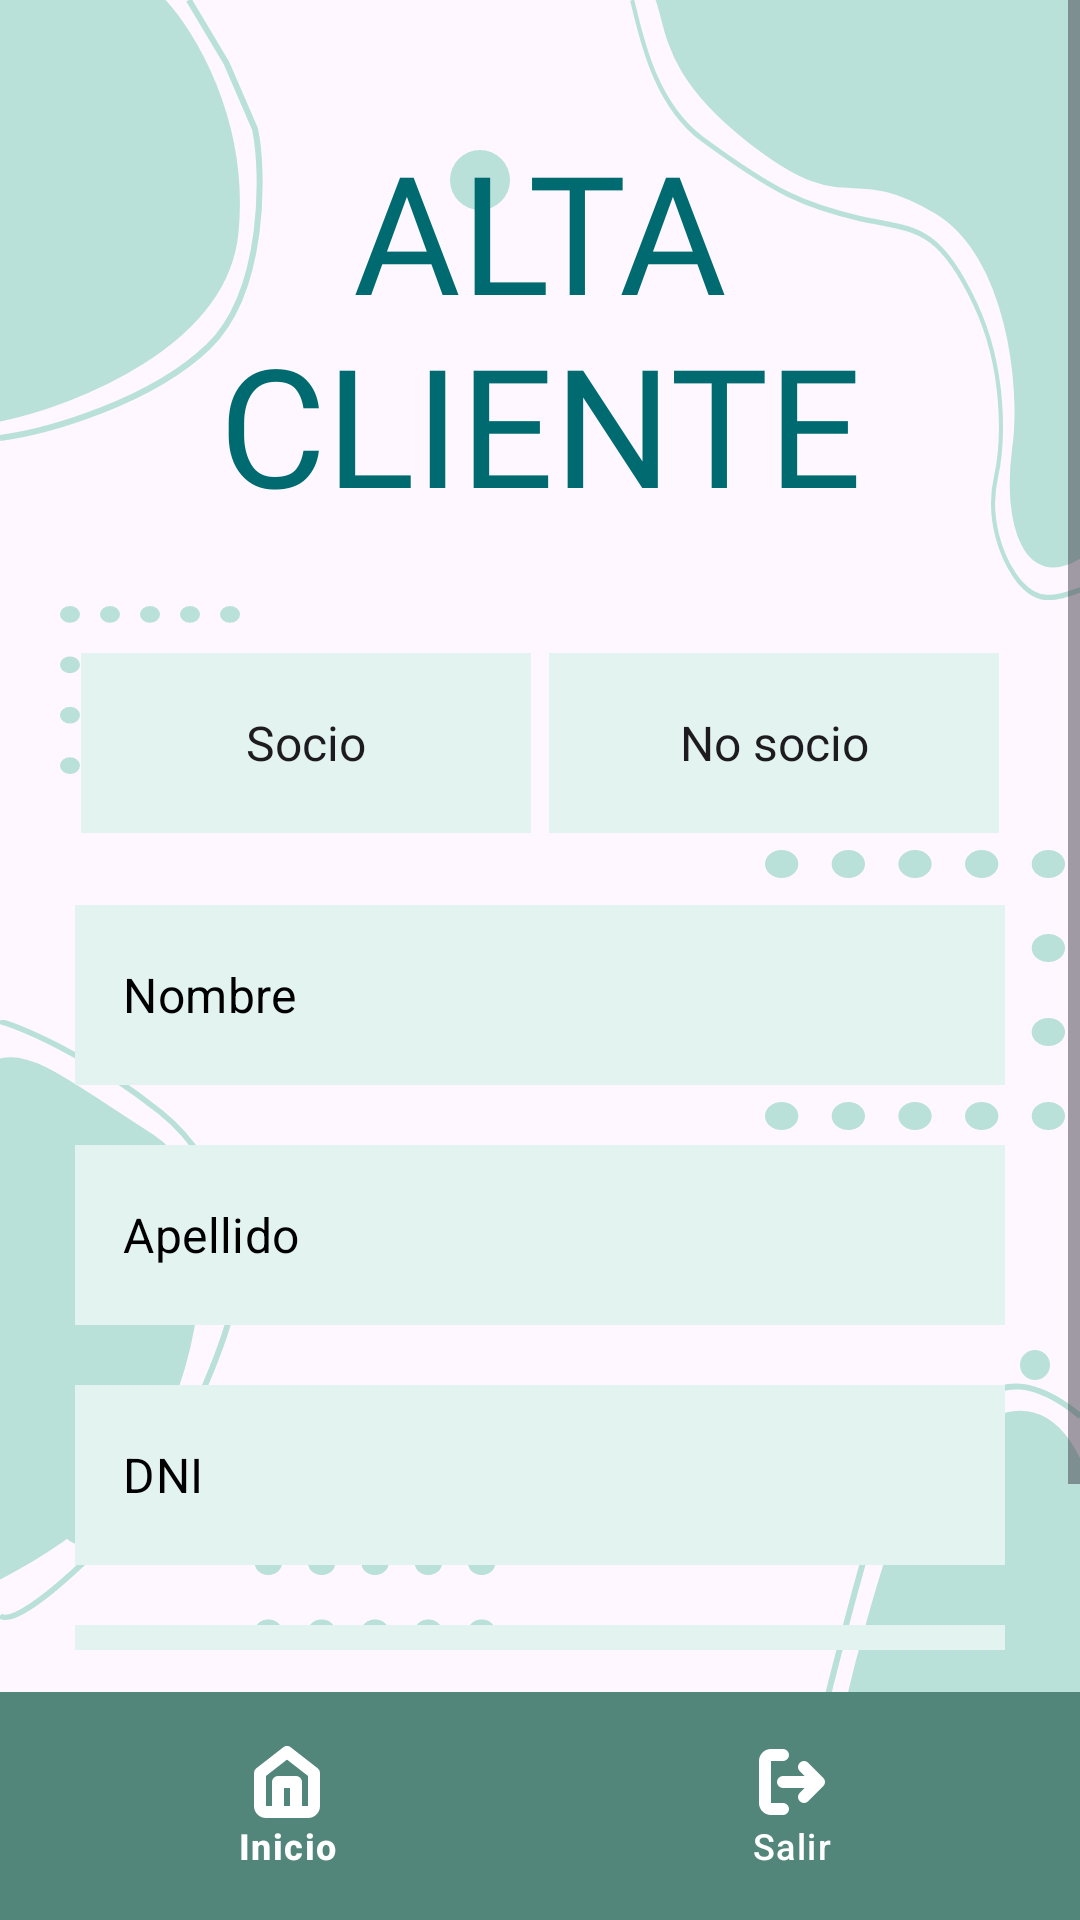

This screen was rendered from an Android layout file. Write that file and the resources it references.
<!-- AndroidManifest.xml: application theme Theme.DamProyectoIntegrador -->
<!-- res/layout/activity_register.xml -->
<FrameLayout xmlns:android="http://schemas.android.com/apk/res/android"
    xmlns:app="http://schemas.android.com/apk/res-auto"
    xmlns:tools="http://schemas.android.com/tools"
    android:layout_width="match_parent"
    android:layout_height="match_parent"
    android:orientation="vertical">

    <include layout="@layout/main_base" />

    <ScrollView
        android:layout_width="match_parent"
        android:layout_height="match_parent"
        android:fillViewport="true"
        android:paddingBottom="90dp">

    <LinearLayout
        android:layout_width="match_parent"
        android:layout_height="wrap_content"
        android:orientation="vertical"
        android:gravity="center">

        <TextView
            style="@style/TitleStyle"
            android:layout_marginTop="30dp"
            android:layout_marginBottom="30dp"
            android:text="@string/altaCliente" />

        <RadioGroup
            android:id="@+id/rg_member_type"
            android:layout_width="wrap_content"
            android:layout_height="wrap_content"
            android:layout_marginBottom="24dp"
            android:orientation="horizontal">

            <RadioButton
                android:id="@+id/rb_member"
                style="@style/RadioStyle"
                android:text="@string/socio"
                android:button="@null" />

            <RadioButton
                android:id="@+id/rb_no_member"
                style="@style/RadioStyle"
                android:text="@string/noSocio"
                android:button="@null" />

        </RadioGroup>

        <EditText
            android:id="@+id/et_firstname"
            style="@style/EditTextStyle"
            android:autofillHints=""
            android:hint="@string/nombre"
            android:inputType="text" />

        <EditText
            android:id="@+id/et_lastname"
            style="@style/EditTextStyle"
            android:autofillHints=""
            android:hint="@string/apellido"
            android:inputType="text" />

        <EditText
            android:id="@+id/et_dni"
            style="@style/EditTextStyle"
            android:hint="@string/dni_label"
            android:autofillHints=""
            android:inputType="number" />

        <LinearLayout
            android:layout_width="310dp"
            android:layout_height="60dp"
            android:layout_gravity="center"
            android:layout_marginBottom="20dp"
            android:background="@color/colorSecondaryLight"
            android:gravity="center_vertical"
            android:orientation="horizontal"
            android:paddingStart="12dp"
            android:paddingEnd="12dp">

            <TextView
                android:layout_width="0dp"
                android:layout_height="wrap_content"
                android:layout_weight="1"
                android:text="@string/aptoFisico"
                android:textColor="@color/colorFormText"
                android:textSize="16sp" />

            <Switch
                android:id="@+id/switch_physical_fitness"
                style="@style/SwitchStyle"
                tools:ignore="UseSwitchCompatOrMaterialXml" />

        </LinearLayout>

        <Button
            android:id="@+id/btn_register"
            style="@style/ButtonStyle"
            android:text="@string/registrar" />

    </LinearLayout>
    </ScrollView>

    <com.google.android.material.bottomnavigation.BottomNavigationView
        android:id="@+id/bottom_navigation"
        style="@style/BottomNavStyle"
        app:menu="@menu/bottom_nav_two_elements"
        app:itemIconTint="@color/colorButtonText"
        app:itemTextColor="@color/colorButtonText" />
</FrameLayout>
<!-- res/layout/main_base.xml (included above) -->
<FrameLayout xmlns:android="http://schemas.android.com/apk/res/android"
    android:layout_width="match_parent"
    android:layout_height="match_parent"
    android:orientation="vertical">

    <include layout="@layout/base" />

    <RelativeLayout
        android:layout_width="match_parent"
        android:layout_height="match_parent"
        android:orientation="vertical">

        <ImageView
            android:layout_width="20dp"
            android:layout_height="20dp"
            android:src="@drawable/bg_circle"
            android:contentDescription="@string/circle"
            android:layout_marginStart="150dp"
            android:layout_marginTop="50dp"/>

        <ImageView
            android:layout_width="20dp"
            android:layout_height="20dp"
            android:src="@drawable/bg_circle"
            android:contentDescription="@string/circle"
            android:layout_alignParentEnd="true"
            android:layout_marginEnd="80dp"
            android:layout_marginTop="230dp"/>

        <ImageView
            android:layout_width="10dp"
            android:layout_height="10dp"
            android:src="@drawable/bg_circle"
            android:contentDescription="@string/circle"
            android:layout_alignParentEnd="true"
            android:layout_marginEnd="10dp"
            android:layout_marginTop="450dp"/>

        <ImageView
            android:layout_width="15dp"
            android:layout_height="15dp"
            android:src="@drawable/bg_circle"
            android:contentDescription="@string/circle"
            android:layout_marginStart="20dp"
            android:layout_marginTop="500dp"/>

        <ImageView
            android:layout_width="20dp"
            android:layout_height="20dp"
            android:src="@drawable/bg_circle"
            android:contentDescription="@string/circle"
            android:layout_alignParentBottom="true"
            android:layout_marginBottom="200dp"
            android:layout_marginStart="190dp"/>

        <ImageView
            android:layout_width="15dp"
            android:layout_height="15dp"
            android:src="@drawable/bg_circle"
            android:contentDescription="@string/circle"
            android:layout_alignParentBottom="true"
            android:layout_marginBottom="120dp"
            android:layout_marginStart="280dp"/>

        <ImageView
            android:layout_width="60dp"
            android:layout_height="60dp"
            android:src="@drawable/bg_square_circles"
            android:contentDescription="@string/circle"
            android:layout_marginStart="20dp"
            android:layout_marginTop="200dp"/>

        <ImageView
            android:layout_width="80dp"
            android:layout_height="80dp"
            android:src="@drawable/bg_square_circles"
            android:contentDescription="@string/circle"
            android:layout_alignParentBottom="true"
            android:layout_marginStart="85dp"
            android:layout_marginBottom="90dp"/>

        <ImageView
            android:layout_width="80dp"
            android:layout_height="80dp"
            android:src="@drawable/bg_square_circles"
            android:contentDescription="@string/circle"
            android:layout_alignParentBottom="true"
            android:layout_marginStart="85dp"
            android:layout_marginBottom="90dp"/>

        <ImageView
            android:layout_width="100dp"
            android:layout_height="100dp"
            android:src="@drawable/bg_square_circles"
            android:contentDescription="@string/circle"
            android:layout_alignParentBottom="true"
            android:layout_alignParentEnd="true"
            android:layout_marginBottom="260dp"
            android:layout_marginEnd="5dp"/>

    </RelativeLayout>

</FrameLayout>
<!-- res/layout/base.xml (included above) -->
<?xml version="1.0" encoding="utf-8"?>
<RelativeLayout xmlns:android="http://schemas.android.com/apk/res/android"
    android:id="@+id/base_layout"
    android:focusable="true"
    android:focusableInTouchMode="true"
    android:layout_width="match_parent"
    android:layout_height="match_parent"
    android:orientation="vertical">

    <ImageView
        android:layout_width="wrap_content"
        android:layout_height="wrap_content"
        android:src="@drawable/bg_stain_one"
        android:contentDescription="@string/stain" />

    <ImageView
        android:layout_width="wrap_content"
        android:layout_height="wrap_content"
        android:src="@drawable/bg_stain_two"
        android:contentDescription="@string/stain"
        android:layout_alignParentEnd="true" />

    <ImageView
        android:layout_width="wrap_content"
        android:layout_height="wrap_content"
        android:src="@drawable/bg_stain_three"
        android:contentDescription="@string/stain"
        android:layout_alignParentBottom="true"
        android:layout_marginBottom="100dp" />

    <ImageView
        android:layout_width="wrap_content"
        android:layout_height="wrap_content"
        android:src="@drawable/bg_stain_four"
        android:contentDescription="@string/stain"
        android:layout_alignParentBottom="true"
        android:layout_marginStart="50dp" />

    <ImageView
        android:layout_width="wrap_content"
        android:layout_height="wrap_content"
        android:src="@drawable/bg_stain_five"
        android:contentDescription="@string/stain"
        android:layout_alignParentBottom="true"
        android:layout_alignParentEnd="true" />

</RelativeLayout>
<!-- resources referenced by this layout -->
<resources>
  <color name="colorButtonText">#FFFFFF</color>
  <color name="colorFormText">#000000</color>
  <color name="colorSecondaryLight">#E3F3F0</color>
  <!-- drawable bg_circle (drawable) -->
  <vector xmlns:android="http://schemas.android.com/apk/res/android"
      android:width="17dp"
      android:height="17dp"
      android:viewportWidth="17"
      android:viewportHeight="17">
      <path
          android:fillColor="@color/colorSecondary"
          android:pathData="M8.5 0A8.5 8.5 0 1 0 8.5 17 8.5 8.5 0 1 0 8.5 0z"/>
  </vector>
  <string name="altaCliente">ALTA CLIENTE</string>
  <string name="apellido">Apellido</string>
  <string name="aptoFisico">Apto Fisico</string>
  <string name="circle">circle</string>
  <string name="dni_label">DNI</string>
  <string name="noSocio">No socio</string>
  <string name="nombre">Nombre</string>
  <string name="registrar">REGISTRAR</string>
  <string name="socio">Socio</string>
  <string name="stain">stain</string>
  <style name="BottomNavStyle" parent="Widget.Design.BottomNavigationView">
          <item name="android:layout_width">match_parent</item>
          <item name="android:layout_height">wrap_content</item>
          <item name="android:padding">10dp</item>
          <item name="android:layout_gravity">bottom</item>
          <item name="android:background">@color/colorPrimary</item>
      </style>
  <style name="ButtonStyle" parent="Widget.MaterialComponents.Button">
          <item name="android:layout_width">310dp</item>
          <item name="android:layout_height">80dp</item>
          <item name="android:layout_marginTop">5dp</item>
          <item name="android:layout_marginBottom">5dp</item>
          <item name="android:backgroundTint">@color/colorPrimary</item>
          <item name="android:textSize">16sp</item>
          <item name="android:textColor">@color/colorButtonText</item>
      </style>
  <style name="RadioStyle" parent="Widget.AppCompat.CompoundButton.RadioButton">
          <item name="android:layout_width">150dp</item>
          <item name="android:layout_height">60dp</item>
          <item name="android:layout_marginStart">3dp</item>
          <item name="android:layout_marginEnd">3dp</item>
          <item name="android:gravity">center</item>
          <item name="android:textSize">16sp</item>
          <item name="android:background">@color/colorSecondaryLight</item>
      </style>
  <style name="SwitchStyle" parent="Widget.AppCompat.CompoundButton.Switch">
          <item name="android:layout_width">wrap_content</item>
          <item name="android:layout_height">wrap_content</item>
          <item name="android:minWidth">48dp</item>
          <item name="android:minHeight">48dp</item>
          <item name="android:padding">10dp</item>
      </style>
  <style name="TitleStyle" parent="Widget.AppCompat.TextView">
          <item name="android:layout_width">match_parent</item>
          <item name="android:layout_height">wrap_content</item>
          <item name="android:gravity">center</item>
          <item name="android:fontFamily">@font/lukiest_guy</item>
          <item name="android:textColor">@color/colorTitle</item>
          <item name="android:textSize">55sp</item>
          <item name="android:padding">10dp</item>
      </style>
  <style name="Theme.DamProyectoIntegrador" parent="Base.Theme.DamProyectoIntegrador" />
  <color name="colorSecondary">#B9E1D9</color>
  <color name="colorPrimary">#53867B</color>
  <color name="colorTitle">#006A71</color>
  <style name="Base.Theme.DamProyectoIntegrador" parent="Theme.Material3.DayNight.NoActionBar">
          
          
      </style>
</resources>
